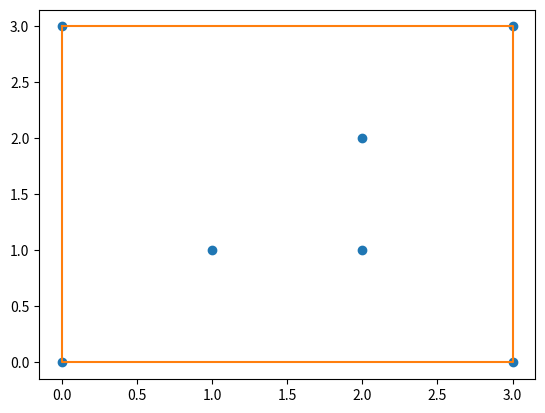

This chart was generated by the following Python code:
import matplotlib.pyplot as plt
import numpy as np

points = [
    [0, 3],
    [2, 2],
    [1, 1],
    [2, 1],
    [3, 0],
    [0, 0],
    [3, 3]
]

n = len(points)

# # Take length of points as input
# n = int(input("Enter the number of points: "))
# # points array to store all points
# points = []


# # for in length of points take x and y as input
# for i in range(n):
#     x = int(input(f"Enter x coordinate of point {i+1}: "))
#     y = int(input(f"Enter y coordinate of point {i+1}: "))
#     # append x and y to points array
#     points.append([x, y])

# if points are lessthan 3 print array
if n < 3:
    print(points)
    exit()


# check if points
def ccw(x, y, z):
    return ((z[0] - y[0]) * (y[1] - x[1])) - ((y[0] - x[0]) * (z[1] - y[1])) > 0


# initially take leftmost as 0
left_most = 0

# then search the leftmost point wrt x axis
for i in range(1, n):
    if points[i][0] < points[left_most][0]:
        left_most = i

polygon = []

p = int(left_most)
q = 0

while True:
    polygon.append(p)

    # go to next point in array if its the last go to start
    if p+1 < n:
        q = (p+1)
    else:
        q = 0

    # For All i find in CCW
    for i in range(n):
        if (ccw(points[p], points[i], points[q])):
            q = i

    p = q

    # if came back to start break
    if p == left_most:
        break

# print selected points
plot = []
for i in polygon:
    print(points[i])
    plot.append(points[i])

# get x and y coordinates
x = np.array([x[0] for x in points])
y = np.array([x[1] for x in points])


plt.plot(x, y, 'o')
# get x and y coordinates of polynomial
x = [x[0] for x in plot]
y = [x[1] for x in plot]
x.append(plot[0][0])
y.append(plot[0][1])
plt.plot(np.array(x), np.array(y))
plt.show()
